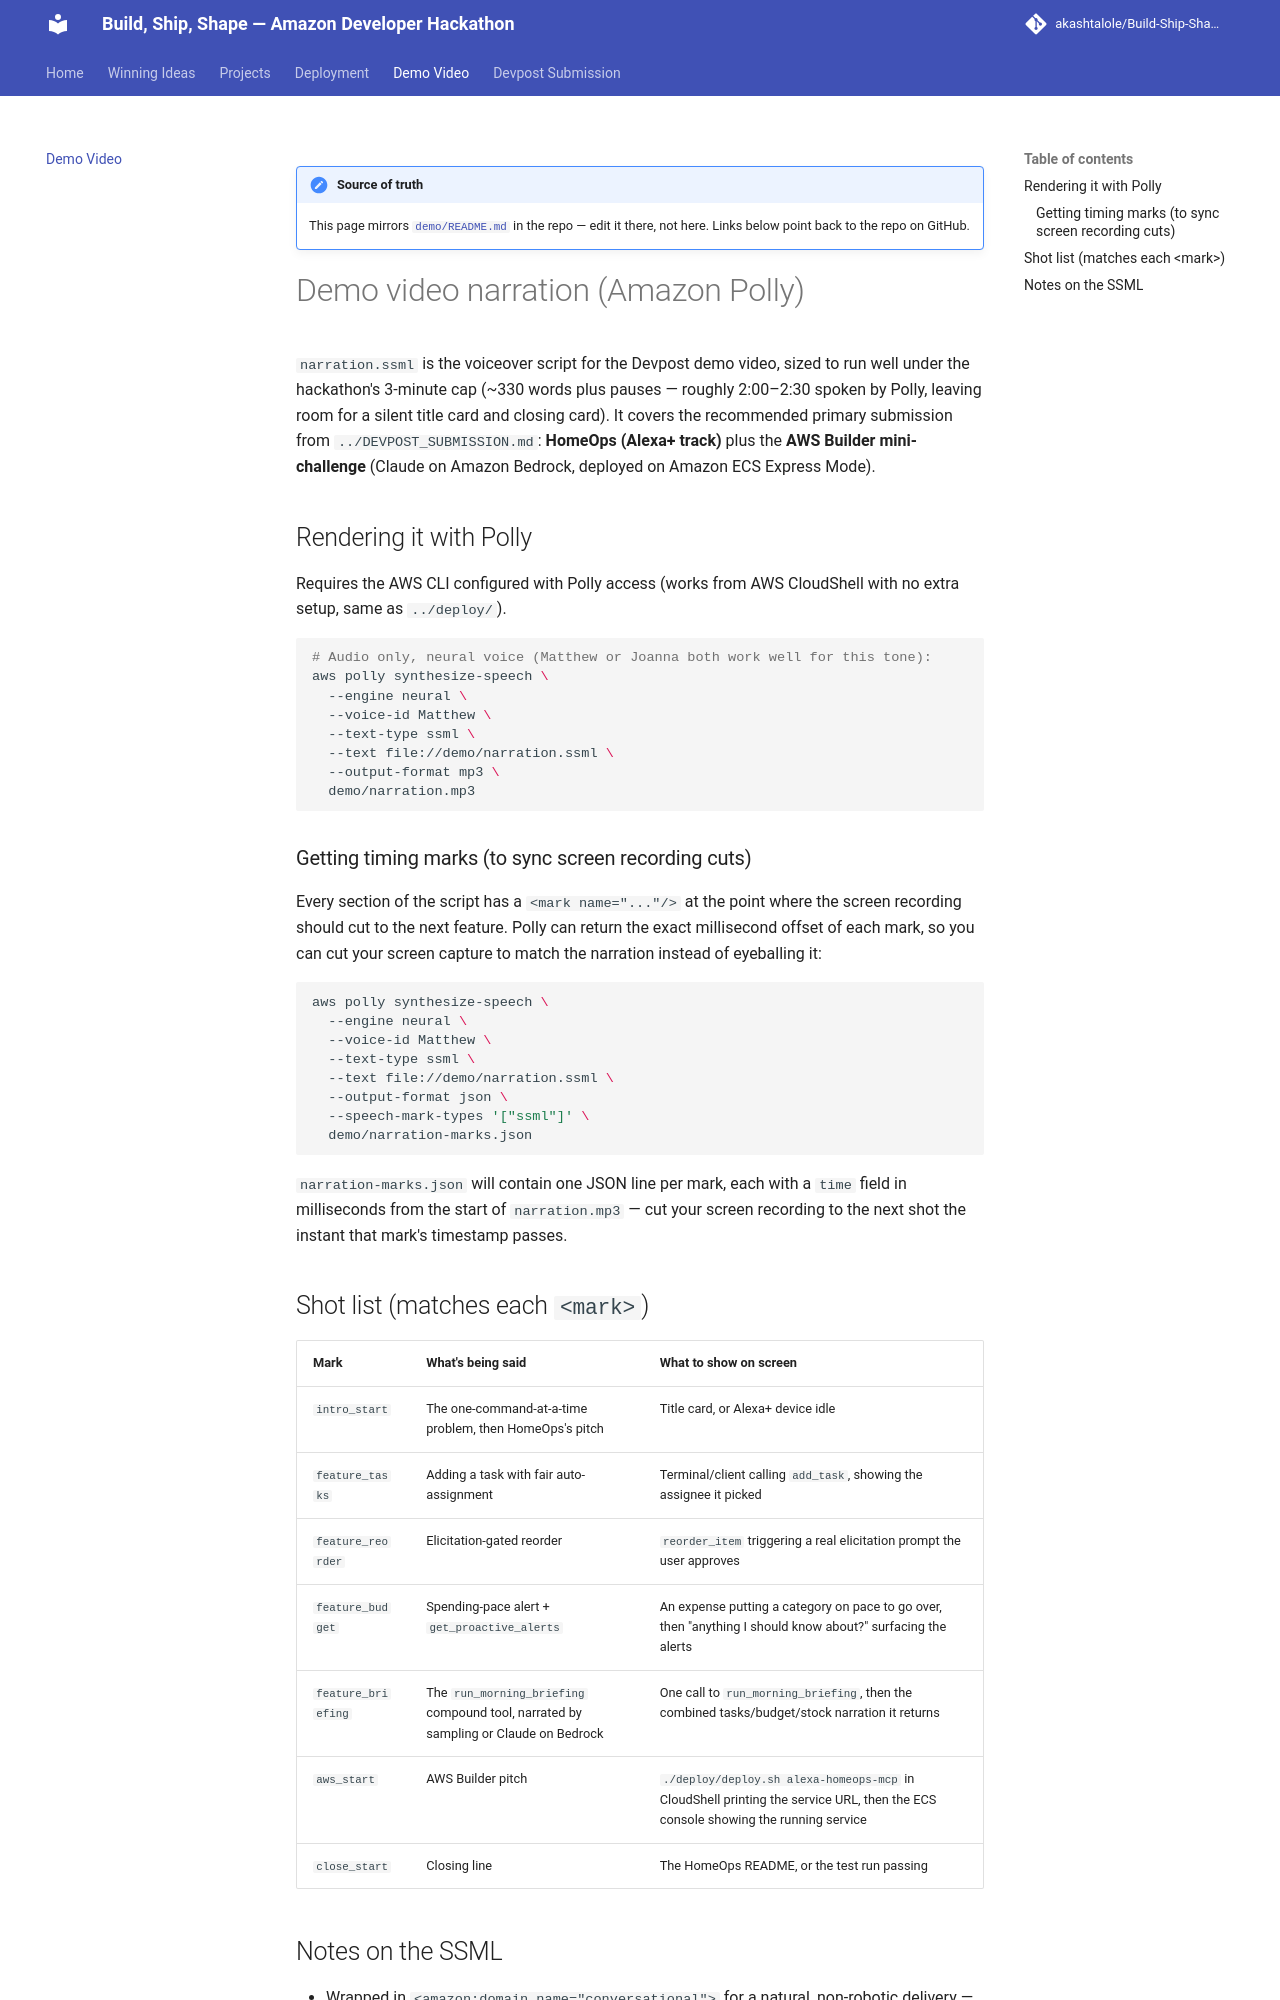

repository: akashtalole/Build-Ship-Shape-Amazon-Developer-Hackathon · page: demo/index.html · generator: mkdocs

# Demo video narration (Amazon Polly)

`narration.ssml` is the voiceover script for the Devpost demo video, sized to run well under the
hackathon's 3-minute cap (~330 words plus pauses — roughly 2:00–2:30 spoken by Polly, leaving room
for a silent title card and closing card). It covers the recommended primary
submission from `../DEVPOST_SUBMISSION.md`: **HomeOps (Alexa+ track)** plus the
**AWS Builder mini-challenge** (Claude on Amazon Bedrock, deployed on Amazon ECS Express Mode).

## Rendering it with Polly

Requires the AWS CLI configured with Polly access (works from AWS CloudShell with no extra setup,
same as `../deploy/`).

```bash
# Audio only, neural voice (Matthew or Joanna both work well for this tone):
aws polly synthesize-speech \
  --engine neural \
  --voice-id Matthew \
  --text-type ssml \
  --text file://demo/narration.ssml \
  --output-format mp3 \
  demo/narration.mp3
```

### Getting timing marks (to sync screen recording cuts)

Every section of the script has a `<mark name="..."/>` at the point where the screen recording
should cut to the next feature. Polly can return the exact millisecond offset of each mark, so you
can cut your screen capture to match the narration instead of eyeballing it:

```bash
aws polly synthesize-speech \
  --engine neural \
  --voice-id Matthew \
  --text-type ssml \
  --text file://demo/narration.ssml \
  --output-format json \
  --speech-mark-types '["ssml"]' \
  demo/narration-marks.json
```

`narration-marks.json` will contain one JSON line per mark, each with a `time` field in
milliseconds from the start of `narration.mp3` — cut your screen recording to the next shot the
instant that mark's timestamp passes.

## Shot list (matches each `<mark>`)

| Mark | What's being said | What to show on screen |
|---|---|---|
| `intro_start` | The one-command-at-a-time problem, then HomeOps's pitch | Title card, or Alexa+ device idle |
| `feature_tasks` | Adding a task with fair auto-assignment | Terminal/client calling `add_task`, showing the assignee it picked |
| `feature_reorder` | Elicitation-gated reorder | `reorder_item` triggering a real elicitation prompt the user approves |
| `feature_budget` | Spending-pace alert + `get_proactive_alerts` | An expense putting a category on pace to go over, then "anything I should know about?" surfacing the alerts |
| `feature_briefing` | The `run_morning_briefing` compound tool, narrated by sampling or Claude on Bedrock | One call to `run_morning_briefing`, then the combined tasks/budget/stock narration it returns |
| `aws_start` | AWS Builder pitch | `./deploy/deploy.sh alexa-homeops-mcp` in CloudShell printing the service URL, then the ECS console showing the running service |
| `close_start` | Closing line | The HomeOps README, or the test run passing |
